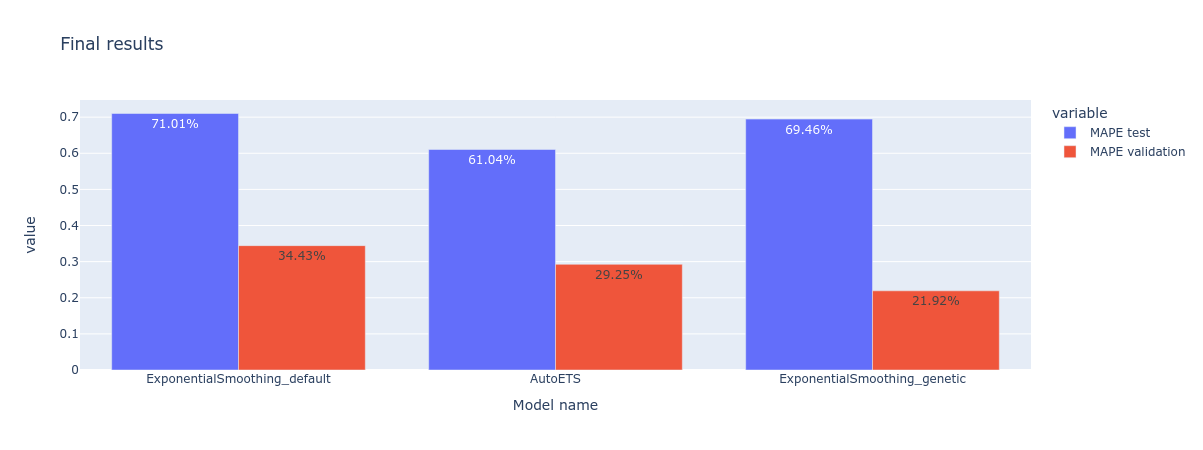

Values plotted in this chart, from the file beside it:
Model name, MAPE test, MAPE validation
ExponentialSmoothing_default, 0.7101, 0.3443
AutoETS, 0.6104, 0.2925
ExponentialSmoothing_genetic, 0.6946, 0.2192
